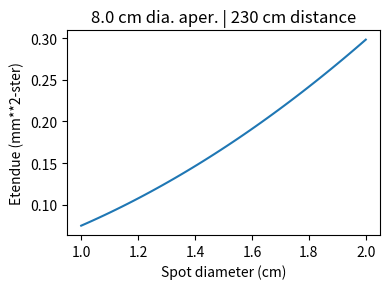

The script that saved this image: (Note: this script raises an exception after producing the figure.)
#!/usr/bin/env python3
# -*- coding: utf-8 -*-
"""
Created on Mon Jun 15 15:37:49 2020

@author: drsmith
"""

from pathlib import Path
import numpy as np
import scipy.constants as pc
import matplotlib.pyplot as plt


class Emitter(object):
    
    def __init__(self,
                 distance=230.0,  # port-to-beam distance (cm)
                 aperture=8.0,  # port aperture diameter (cm)
                 ):

        self.distance = distance
        self.aperture = aperture
        self.NA = (self.aperture/2) / self.distance
        
        print('Emitter specifications')
        print(f'  Port-beam distance: {self.distance:.1f} cm')
        print(f'  Aperture diameter: {self.aperture:.1f} cm')
        print(f'  Numerical aperture: {self.NA:.3g}')
        
        self.spot_diameter = np.linspace(1, 2)  # cm

        emitter_area = np.pi * (self.spot_diameter/2)**2 * 1e2  # mm^2
        self.etendue = np.pi * emitter_area * self.NA**2  # mm^2-ster
    
    def plot_etendue(self, save=False):
        plt.figure(figsize=(4,3))
        plt.plot(self.spot_diameter, self.etendue)
        plt.xlabel('Spot diameter (cm)')
        plt.ylabel('Etendue (mm**2-ster)')
        plt.title(f'{self.aperture:.1f} cm dia. aper. | {self.distance:.0f} cm distance')
        plt.tight_layout()

        if save:
            fname = Path('plots') / 'emitter_etendue.pdf'
            print(f'Saving {fname.as_posix()}')
            plt.savefig(fname.as_posix(), transparent=True)


class Diode(object):
    
    def __init__(self,
                 t_op=-20.,  # operation temp (C)
                 t_ref=20.,  # reference temp (C)
                 dark_current_ref=10e-12,  # dark current @ t_ref (A)
                 responsivity=0.47,  # diode response (A/W)
                 bandwidth=1.e6,  # detector bandwidth (Hz)
                 r_feedback=100.e6,  # feedback resistor (Ohm)
                 distance=230.0,  # port-to-beam distance (cm)
                 aperture=8.0,  # port aperture diameter (cm)
                 ):
        
        self.emitter = Emitter(distance=distance,
                               aperture=aperture)
        self.spot_diameter = self.emitter.spot_diameter
        self.etendue = self.emitter.etendue
        
        self.t_op = t_op
        self.t_ref = t_ref
        self.dark_current_ref = dark_current_ref
        self.responsivity = responsivity
        self.bandwidth = bandwidth
        self.r_feedback = r_feedback
        
        print('Diode specificaitons')
        print(f'  Operation temp: {self.t_op:.1f} C')
        print(f'  Reference temp: {self.t_ref:.1f} C')
        print(f'  Reference dark current: {self.dark_current_ref*1e9:.3f} nA')
        print(f'  Responsivity: {self.responsivity:.2f} A/W')
        print(f'  Bandwidth: {self.bandwidth/1e6:.1f} MHz')
        print(f'  Feedback resistor: {self.r_feedback/1e6:.1f} MOhm')
        
        photon_wavelength = 656e-9  # wavelength (m)
        photon_energy = pc.h * pc.c / photon_wavelength  # energy per photon (J)
    
        self.radiance = np.linspace(0.4, 1.2)*1e18  # photons/s/m**2/ster

        # incident power at colleciton aperture
        p_incident = photon_energy * np.matmul(self.radiance.reshape(-1,1), 
                                               self.etendue.reshape(1,-1)) / 1e6  # W
        
        self.transmission = 0.5
        # 50% transmission
        self.p_diode = self.transmission * p_incident
        # diode photocurrent
        self.i_photo = self.responsivity * self.p_diode
        # diode dark current
        i_dark = self.dark_current_ref * 2**((self.t_op-self.t_ref)/10)
        print(f'  Dark current @ T_op: {i_dark*1e9:.4f} nA')
        # diode thermal noise from feedback resistor
        self.isq_thermal = 4*pc.k*(self.t_op+273)/self.r_feedback * self.bandwidth
        print(f'  Feedback resistor thermal noise: {np.sqrt(self.isq_thermal)*1e9:.3f} nA')
        # diode shot noise from current
        self.isq_shot = 2 * pc.e * (self.i_photo+i_dark) * self.bandwidth
        # net noise
        self.i_noise = np.sqrt(self.isq_thermal + self.isq_shot)
        # signal-to-noise in photocurrent
        self.i_snr = self.i_photo / self.i_noise
        
    def plot_etendue(self, save=False):
        self.emitter.plot_etendue(save=save)
        
    def plot_diode_response(self, save=False):
        ncols, nrows = 3, 2
        fig, axes = plt.subplots(ncols=ncols,
                                 nrows=nrows, 
                                 figsize=(ncols*4,nrows*3))
        
        plt.sca(axes.flat[0])
        plt.contourf(self.spot_diameter, 
                     self.radiance/1e18, 
                     self.p_diode*1e9,
                     levels=4,
                     cmap='viridis')
        plt.colorbar(label='Flux (nW)')
        plt.xlabel('Spot diameter (cm)')
        plt.ylabel('Radiance (1e18 ph/s/m**2/st)')
        plt.title(f'Flux on diode ({self.transmission*1e2:.0f}% trans.)')
        
        plt.sca(axes.flat[1])
        plt.contourf(self.spot_diameter, 
                     self.radiance/1e18, 
                     self.i_photo*1e9,
                     levels=4,
                     cmap='viridis')
        plt.colorbar(label='Photocurrent (nA)')
        plt.xlabel('Spot diameter (cm)')
        plt.ylabel('Radiance (1e18 ph/s/m**2/st)')
        plt.title('Photocurrent')
        
        plt.sca(axes.flat[2])
        plt.contourf(self.spot_diameter, 
                     self.radiance/1e18, 
                     self.i_noise*1e9,
                     levels=4,
                     cmap='viridis')
        plt.colorbar(label='Noise current (nA)')
        plt.xlabel('Spot diameter (cm)')
        plt.ylabel('Radiance (1e18 ph/s/m**2/st)')
        plt.title('Noise current (shot+therm)')
        
        plt.sca(axes.flat[3])
        plt.contourf(self.spot_diameter, 
                     self.radiance/1e18, 
                     np.sqrt(self.isq_shot)*1e9,
                     levels=4,
                     cmap='viridis')
        plt.colorbar(label='Shot noise (nA)')
        plt.xlabel('Spot diameter (cm)')
        plt.ylabel('Radiance (1e18 ph/s/m**2/st)')
        plt.title('Shot noise')
        
        plt.sca(axes.flat[4])
        plt.contourf(self.spot_diameter, 
                     self.radiance/1e18, 
                     self.i_snr,
                     levels=4,
                     cmap='viridis')
        plt.colorbar(label='SNR')
        plt.xlabel('Spot diameter (cm)')
        plt.ylabel('Radiance (1e18 ph/s/m**2/st)')
        plt.title('Signal-to-noise ratio')
        
        plt.tight_layout()

        if save:
            fname = Path('plots') / 'diode_response.pdf'
            print(f'Saving {fname.as_posix()}')
            plt.savefig(fname.as_posix(), transparent=True)
            
    def plot_min_detect_fluctuation(self, 
                                    di_dn_factor=0.55,
                                    save=False):
        deli_i = 1/self.i_snr
        plt.figure(figsize=(4,3))
        plt.contourf(self.spot_diameter, 
                     self.radiance/1e18, 
                     deli_i*1e2 / di_dn_factor,
                     levels=np.arange(0.25,1.51,0.25),
                     cmap='viridis')
        plt.colorbar(label='Minimum delta-n/n (%)')
        plt.xlabel('Spot diameter (cm)')
        plt.ylabel('Radiance (1e18 ph/s/m**2/st)')
        plt.title(f'(dI/I)/(dn/n) = {di_dn_factor:.2f}')
        plt.tight_layout()

        if save:
            fname = f'min_detect_fluctuation_f{di_dn_factor*1e2:.0f}.pdf'
            fname = Path('plots') / fname
            print(f'Saving {fname.as_posix()}')
            plt.savefig(fname.as_posix(), transparent=True)


if __name__=='__main__':
    plt.close('all')

    diode = Diode()
    diode.plot_etendue(save=True)
    diode.plot_diode_response(save=True)
    diode.plot_min_detect_fluctuation(save=True)
